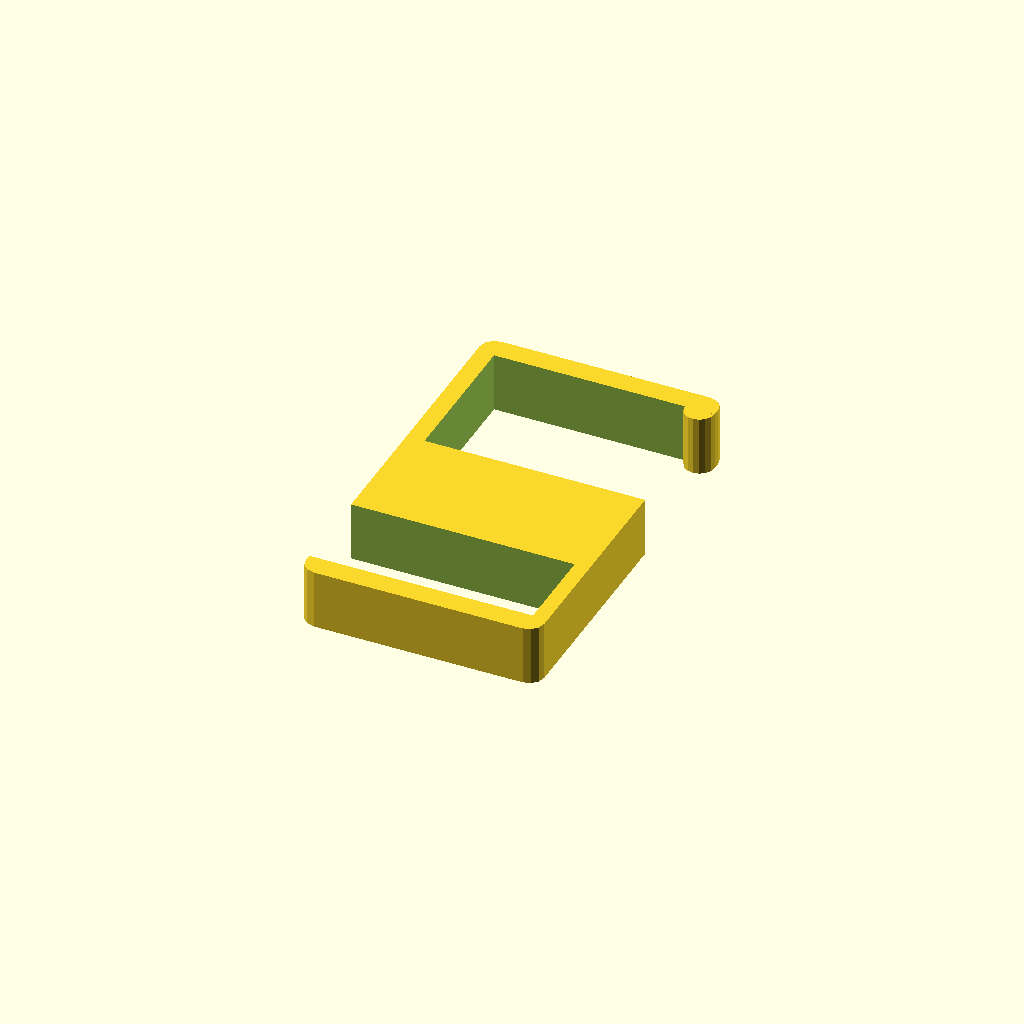
Cell 1: rendered with the file's own defaults.
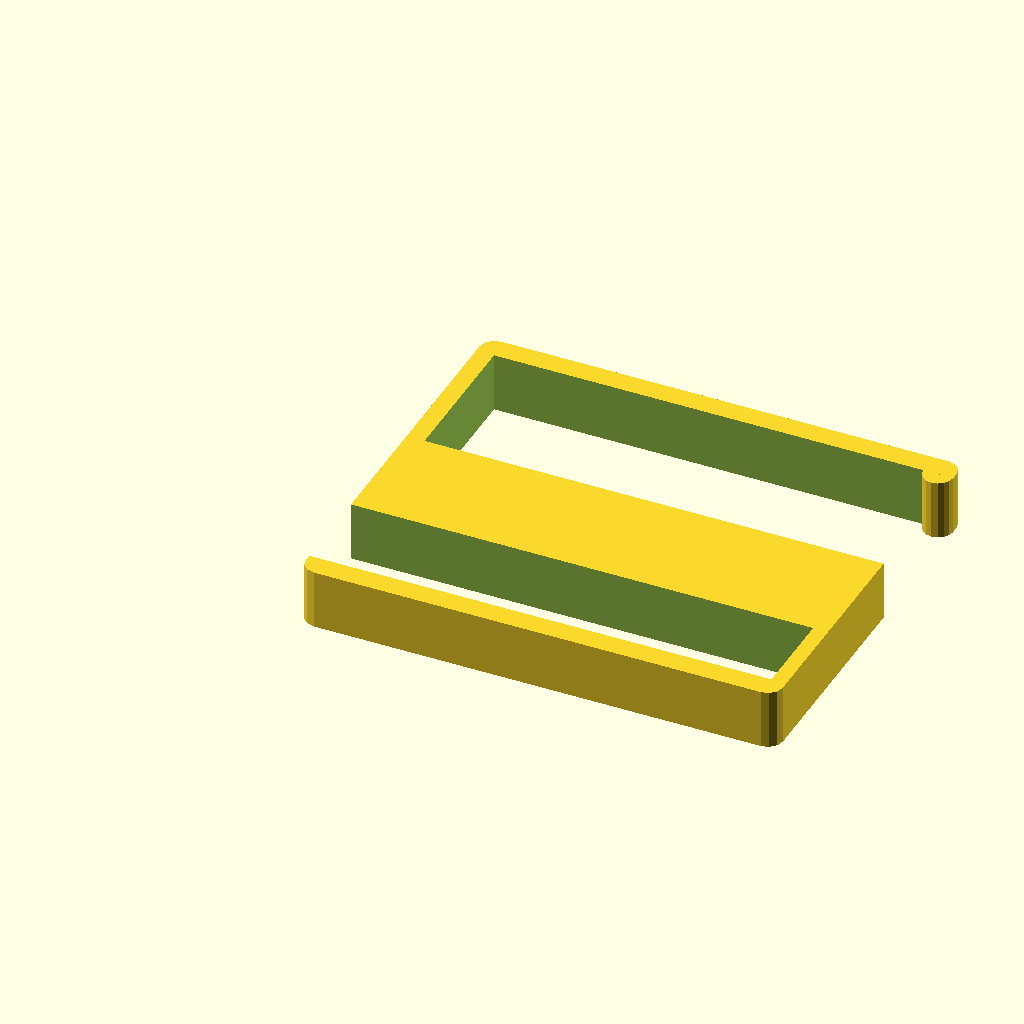
Cell 2: width = 160 (everything else at default).
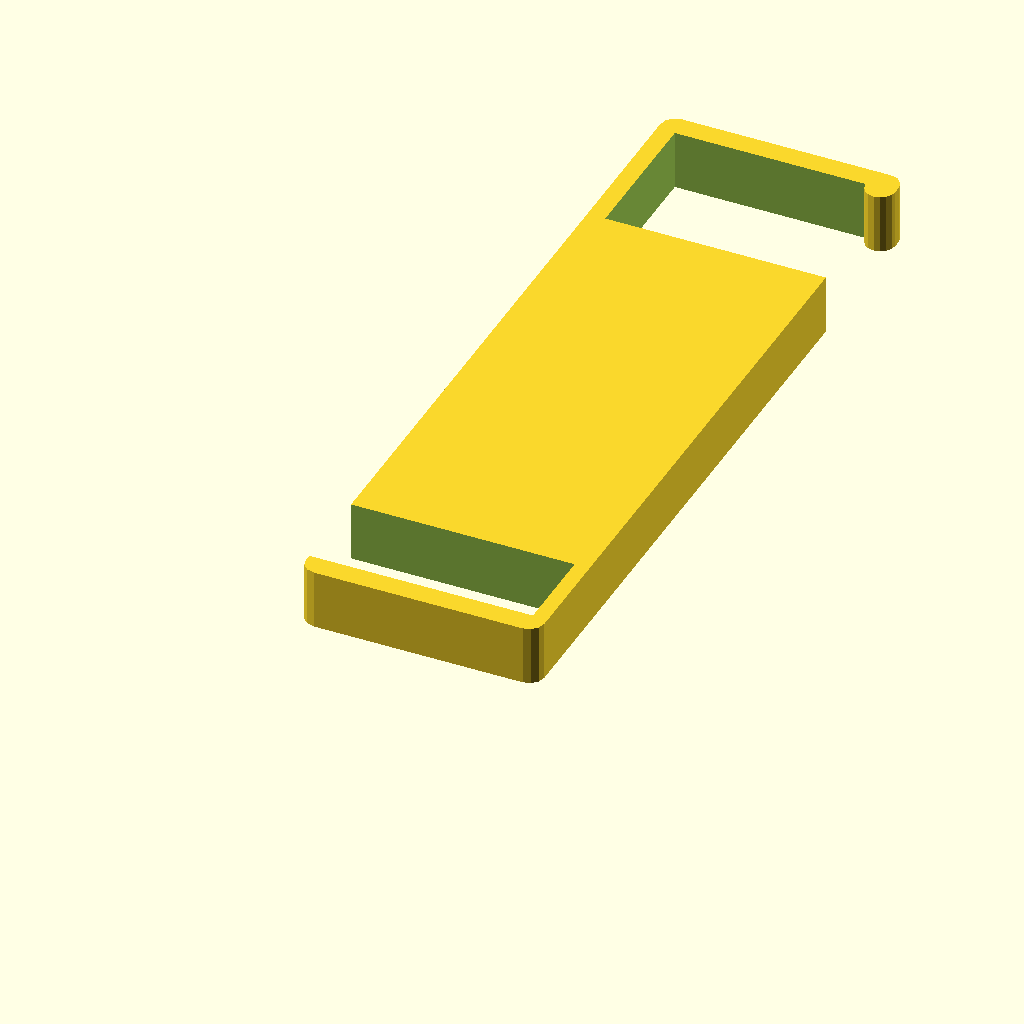
Cell 3: length = 260 (everything else at default).
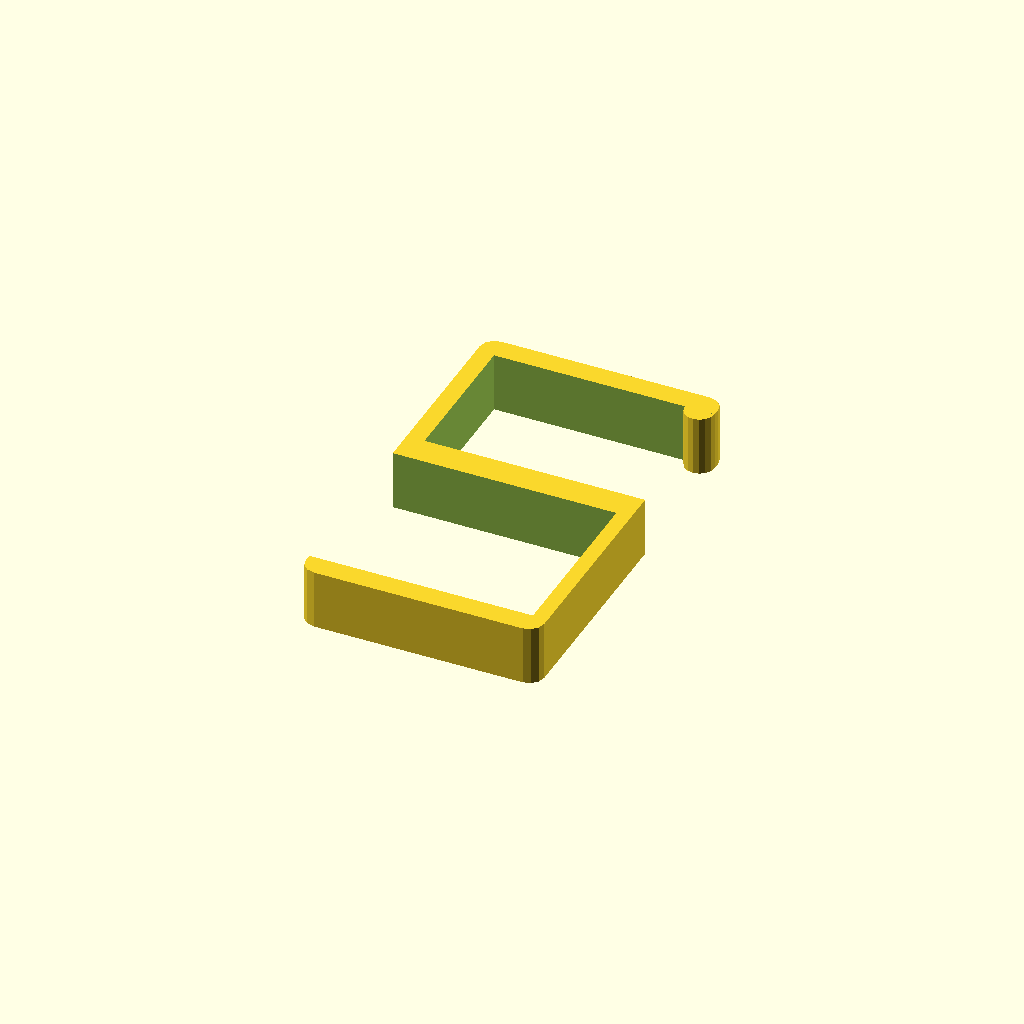
Cell 4: clamp_width = 60 (everything else at default).
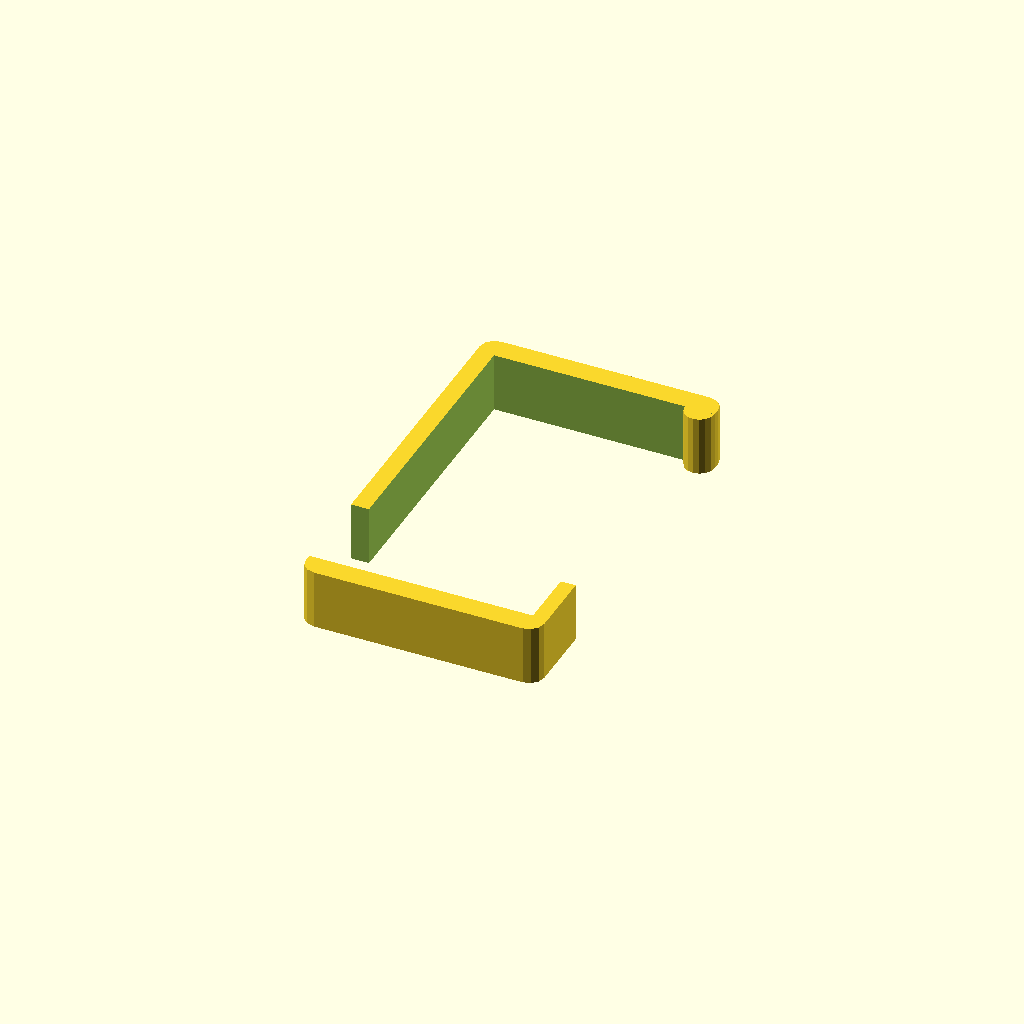
Cell 5 — hook_width set to 100, the other parameters unchanged.
One fixed orthographic camera (rotation 55°, 0°, 25°; colour scheme Cornfield) for every cell.
The OpenSCAD source (inputs/thingiverse/files/thing-66900/Customizable-Anything-Hook/hook.scad):
// Customizable Desk Hook
// by knarfishness
// Diesel Powered Robotics, 2013

// variables

//Total width
width = 80;

//Total length
length = 130;

// The width of the surface to clamp to
clamp_width = 30;

// The width of the hook
hook_width = 50;

// The thickness of the hook
thickness = 5;

// Hook height
height = 20;

// Catch Diameter 
catch = 5;

// Rounding Radius (1 to 40)
rounding_radius = 5;

// Clamp Depth Offset
clamp_offset = 0;

// Hook Depth Offset
hook_offset = 0;

add_catch = "true"; // [true,false]


// size - [x,y,z]
// radius - radius of corners
module roundedRect(size, radius)
{
	x = size[0];
	y = size[1];
	z = size[2];

	linear_extrude(height=z)
	hull()
	{
		// place 4 circles in the corners, with the given radius
		translate([(-x/2)+(radius/2), (-y/2)+(radius/2), 0])
		circle(r=radius);
	
		translate([(x/2)-(radius/2), (-y/2)+(radius/2), 0])
		circle(r=radius);
	
		translate([(-x/2)+(radius/2), (y/2)-(radius/2), 0])
		circle(r=radius);
	
		translate([(x/2)-(radius/2), (y/2)-(radius/2), 0])
		circle(r=radius);
	}
}


module base()
{
	//cube([width, length, height]);
	translate([width/2,length/2,0])
	roundedRect([width-rounding_radius, length, height], rounding_radius, $fn=12);
}

module clamp()
{
	translate([-1,thickness,-2])
	cube([width-thickness-clamp_offset+1, clamp_width, height+4]);
}

module hook()
{
	translate([thickness + hook_offset +1, length - hook_width - thickness,-2])
	cube([width-thickness+1, hook_width, height+4]);
}

module top()
{
	difference()
	{
		base();
		clamp();
	}
}

module loop()
{
	translate([width - catch,length-thickness,0])
	cylinder(h = height, r1 = catch, r2 = catch, center = false);
}

module final()
{
	difference()
	{
		top();
		hook();
	}
}

if(add_catch == "true")
{
	loop();
}

final();
Customizer parameters (derived from the source; name, type, default, range or options):
width: number, default 80
length: number, default 130
clamp_width: number, default 30
hook_width: number, default 50
thickness: number, default 5
height: number, default 20
catch: number, default 5
rounding_radius: number, default 5
clamp_offset: number, default 0
hook_offset: number, default 0
add_catch: string, default "true", options "true", "false"
